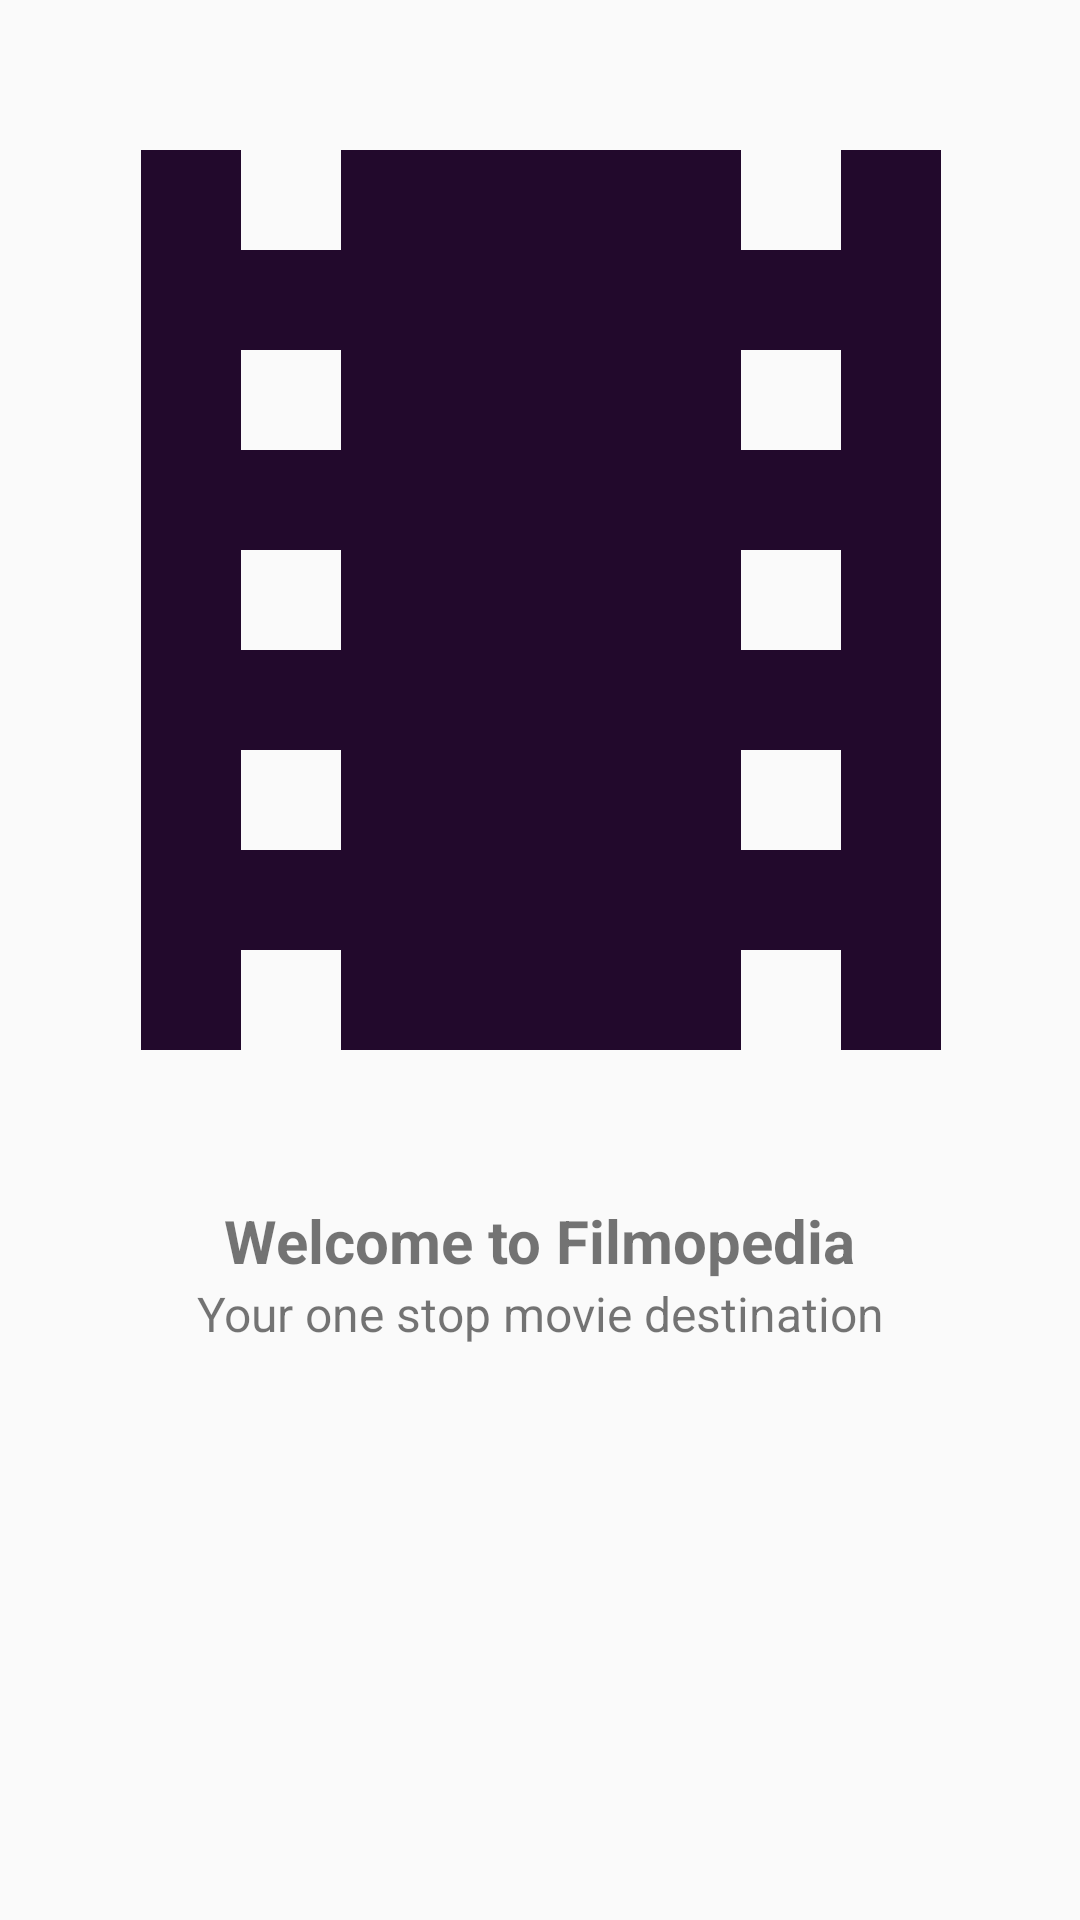

This screen was rendered from an Android layout file. Write that file and the resources it references.
<!-- AndroidManifest.xml: application theme Theme.Main -->
<!-- res/layout/activity_main.xml -->
<?xml version="1.0" encoding="utf-8"?>
<androidx.constraintlayout.widget.ConstraintLayout xmlns:android="http://schemas.android.com/apk/res/android"
    xmlns:app="http://schemas.android.com/apk/res-auto"
    xmlns:tools="http://schemas.android.com/tools"
    android:layout_width="match_parent"
    android:layout_height="match_parent"
    tools:context=".api.MainActivity">

    <ImageView
        android:id="@+id/imageView"
        android:layout_width="400dp"
        android:layout_height="400dp"
        android:background="@drawable/baseline_local_movies_24"
        app:layout_constraintEnd_toEndOf="parent"
        app:layout_constraintStart_toStartOf="parent"
        app:layout_constraintTop_toTopOf="parent" />

    <TextView
        android:id="@+id/textView"
        android:layout_width="wrap_content"
        android:layout_height="wrap_content"
        android:text="Welcome to Filmopedia"
        android:textSize="20dp"
        android:textStyle="bold"
        app:layout_constraintEnd_toEndOf="parent"
        app:layout_constraintStart_toStartOf="parent"
        app:layout_constraintTop_toBottomOf="@+id/imageView" />

    <TextView
        android:layout_width="wrap_content"
        android:layout_height="wrap_content"
        android:text="Your one stop movie destination"
        android:textSize="16dp"
        app:layout_constraintEnd_toEndOf="parent"
        app:layout_constraintStart_toStartOf="parent"
        app:layout_constraintTop_toBottomOf="@+id/textView" />

</androidx.constraintlayout.widget.ConstraintLayout>
<!-- resources referenced by this layout -->
<resources>
  <!-- drawable baseline_local_movies_24 (drawable) -->
  <vector android:height="24dp" android:tint="@color/one"
      android:viewportHeight="24" android:viewportWidth="24"
      android:width="24dp" xmlns:android="http://schemas.android.com/apk/res/android">
      <path android:fillColor="@android:color/white" android:pathData="M18,3v2h-2L16,3L8,3v2L6,5L6,3L4,3v18h2v-2h2v2h8v-2h2v2h2L20,3h-2zM8,17L6,17v-2h2v2zM8,13L6,13v-2h2v2zM8,9L6,9L6,7h2v2zM18,17h-2v-2h2v2zM18,13h-2v-2h2v2zM18,9h-2L16,7h2v2z"/>
  </vector>
  <style name="Theme.Main" parent="Base.Theme.Main" />
  <color name="one">#22092C</color>
  <style name="Base.Theme.Main" parent="Theme.AppCompat.Light.DarkActionBar">
          
          
      </style>
</resources>
